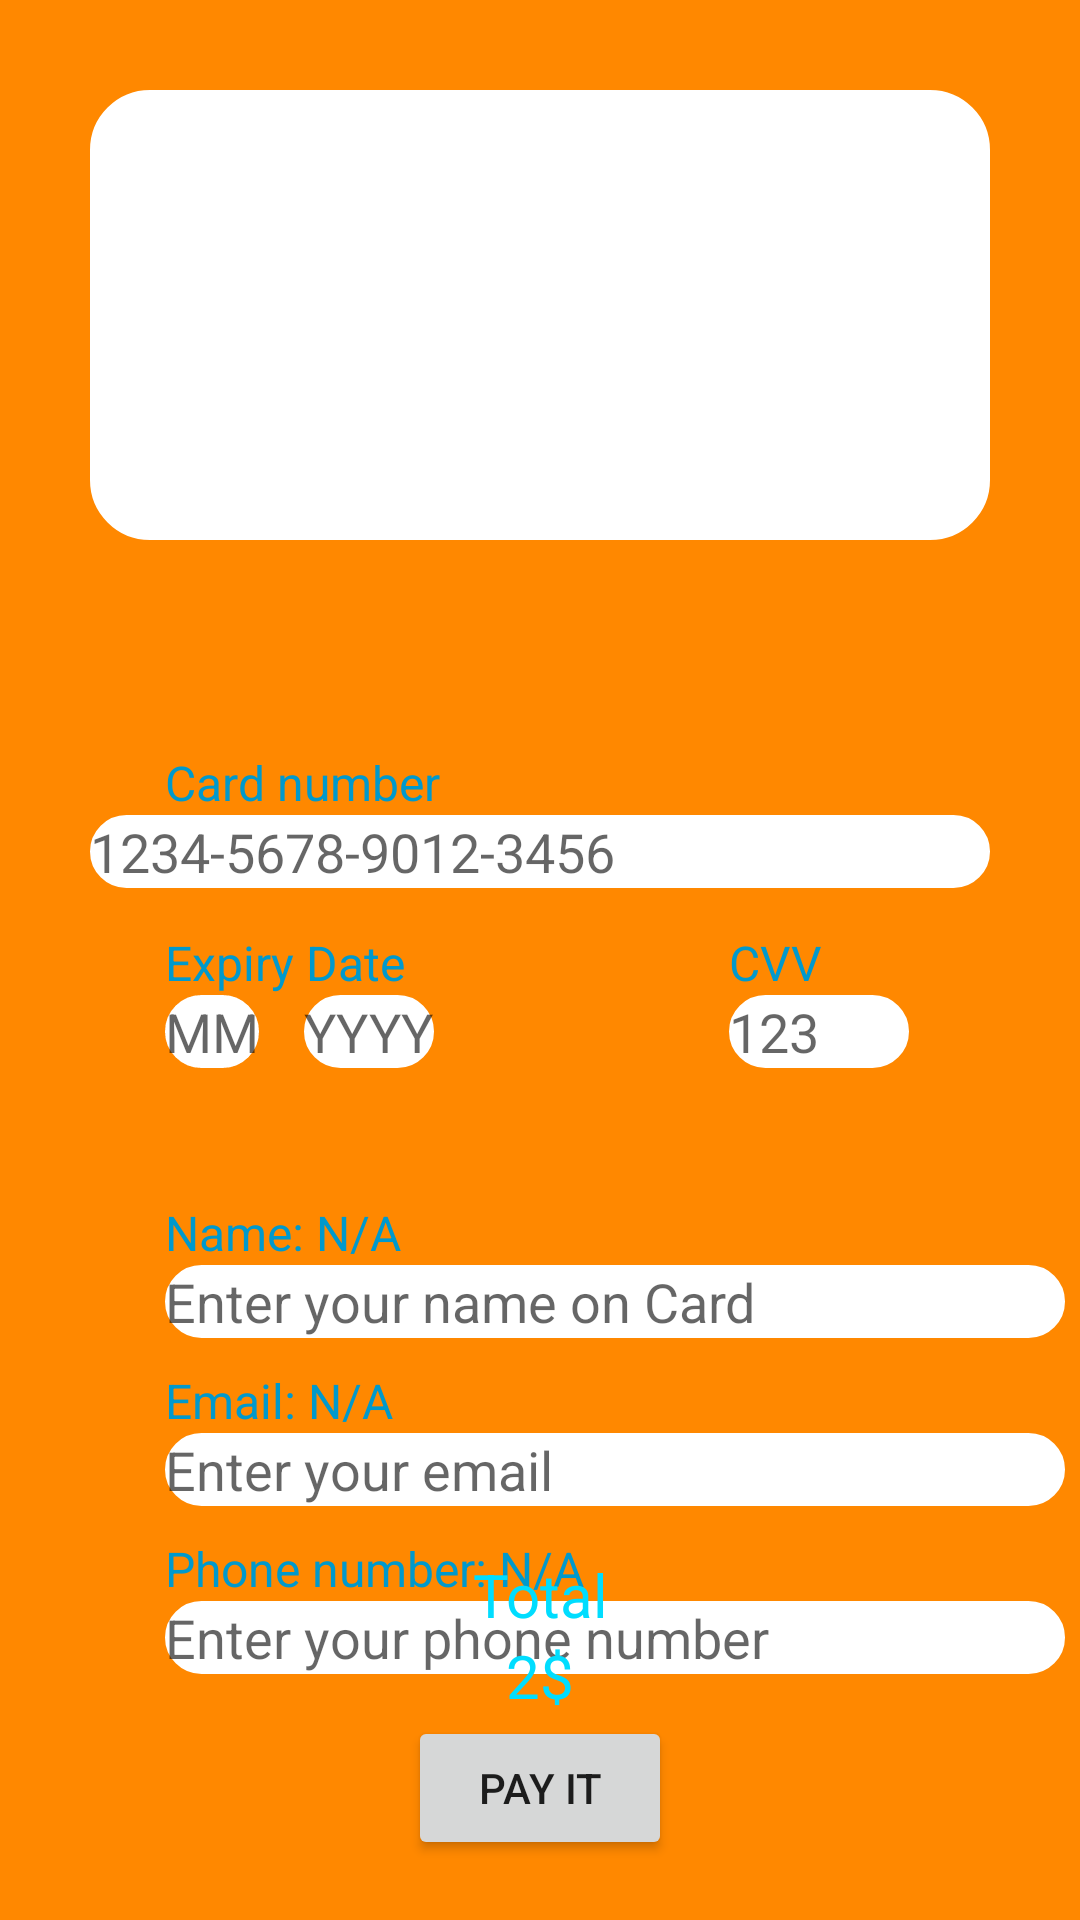

This screen was rendered from an Android layout file. Write that file and the resources it references.
<!-- AndroidManifest.xml: application theme AppTheme -->
<!-- res/layout/fragment_payment.xml -->
<?xml version="1.0" encoding="utf-8"?>
<FrameLayout xmlns:android="http://schemas.android.com/apk/res/android"
    xmlns:tools="http://schemas.android.com/tools"
    android:layout_width="match_parent"
    android:layout_height="match_parent"
    android:orientation="vertical"
    android:background="@android:color/holo_orange_dark"
    android:focusable="true"
    android:clickable="true"
    tools:context=".ui.buycard.PaymentFragment">

    
    <ImageView
        android:id="@+id/imgCard"
        android:layout_width="300dp"
        android:layout_height="150dp"
        android:layout_marginTop="30dp"
        android:layout_gravity="center_horizontal"
        android:background="@drawable/layout_card_border" />
    <LinearLayout
        android:layout_width="match_parent"
        android:layout_height="wrap_content"
        android:layout_marginTop="250dp"
        android:gravity="center_horizontal"
        android:orientation="vertical">
        <TextView
            android:layout_width="wrap_content"
            android:layout_height="wrap_content"
            android:layout_gravity="left"
            android:layout_marginLeft="55dp"
            android:textSize="16sp"
            android:textColor="@android:color/holo_blue_dark"
            android:text="@string/txt_card_number"/>
        <EditText
            android:id="@+id/editCardNumber"
            android:layout_width="300dp"
            android:layout_height="wrap_content"
            android:hint="1234-5678-9012-3456"
            android:inputType="number"
            android:background="@drawable/edit_text"
            android:backgroundTint="@android:color/white"/>
    </LinearLayout>
    <LinearLayout
        android:layout_width="wrap_content"
        android:layout_height="wrap_content"
        android:layout_marginTop="310dp"
        android:layout_marginLeft="55dp"
        android:orientation="vertical">
        <TextView
            android:layout_width="wrap_content"
            android:layout_height="wrap_content"
            android:textSize="16sp"
            android:textColor="@android:color/holo_blue_dark"
            android:text="@string/txt_expiry_date"/>
        <LinearLayout
            android:layout_width="wrap_content"
            android:layout_height="wrap_content">
            <EditText
                android:id="@+id/editExpiryMonth"
                android:layout_width="wrap_content"
                android:layout_height="wrap_content"
                android:layout_marginRight="15dp"
                android:hint="MM"
                android:inputType="number"
                android:background="@drawable/edit_text"
                android:backgroundTint="@android:color/white"/>
            <EditText
                android:id="@+id/editExpiryYear"
                android:layout_width="wrap_content"
                android:layout_height="wrap_content"
                android:hint="YYYY"
                android:inputType="number"
                android:background="@drawable/edit_text"
                android:backgroundTint="@android:color/white"/>
        </LinearLayout>
    </LinearLayout>
    <LinearLayout
        android:layout_width="wrap_content"
        android:layout_height="wrap_content"
        android:layout_marginTop="310dp"
        android:layout_gravity="right"
        android:layout_marginRight="56dp"
        android:orientation="vertical">
        <TextView
            android:layout_width="wrap_content"
            android:layout_height="wrap_content"
            android:textSize="16sp"
            android:textColor="@android:color/holo_blue_dark"
            android:paddingRight="30dp"
            android:text="@string/txt_cvv"/>
        <EditText
            android:id="@+id/editCvv"
            android:layout_width="60dp"
            android:layout_height="wrap_content"
            android:inputType="number"
            android:hint="123"
            android:background="@drawable/edit_text"
            android:backgroundTint="@android:color/white"/>
    </LinearLayout>
    <LinearLayout
        android:layout_width="match_parent"
        android:layout_height="wrap_content"
        android:layout_marginTop="400dp"
        android:paddingLeft="55dp"
        android:orientation="vertical">
        <TextView
            android:layout_width="wrap_content"
            android:layout_height="wrap_content"
            android:paddingRight="30dp"
            android:textSize="16sp"
            android:textColor="@android:color/holo_blue_dark"
            android:text="@string/txt_Name"/>
        <EditText
            android:id="@+id/editName"
            android:layout_width="300dp"
            android:layout_height="wrap_content"
            android:hint="Enter your name on Card"
            android:background="@drawable/edit_text"
            android:backgroundTint="@android:color/white"/>
        <TextView
            android:layout_width="wrap_content"
            android:layout_height="wrap_content"
            android:layout_marginTop="10dp"
            android:paddingRight="30dp"
            android:textSize="16sp"
            android:textColor="@android:color/holo_blue_dark"
            android:text="@string/txt_Email"/>
        <EditText
            android:id="@+id/editEmail"
            android:layout_width="300dp"
            android:layout_height="wrap_content"
            android:hint="Enter your email"
            android:background="@drawable/edit_text"
            android:backgroundTint="@android:color/white"/>
        <TextView
            android:layout_width="wrap_content"
            android:layout_height="wrap_content"
            android:layout_marginTop="10dp"
            android:paddingRight="30dp"
            android:textSize="16sp"
            android:textColor="@android:color/holo_blue_dark"
            android:text="@string/txt_Phone"/>
        <EditText
            android:id="@+id/editPhone"
            android:layout_width="300dp"
            android:layout_height="wrap_content"
            android:hint="Enter your phone number"
            android:inputType="number"
            android:background="@drawable/edit_text"
            android:backgroundTint="@android:color/white"/>
    </LinearLayout>
    <LinearLayout
        android:layout_width="match_parent"
        android:layout_height="wrap_content"
        android:layout_gravity="bottom"
        android:gravity="center"
        android:paddingBottom="20dp"
        android:orientation="vertical">
        <TextView
            android:layout_width="100dp"
            android:layout_height="wrap_content"
            android:text="Total"
            android:textSize="20sp"
            android:textColor="@android:color/holo_blue_bright"
            android:gravity="center"/>
        <TextView
            android:id="@+id/txtTotal"
            android:layout_width="100dp"
            android:layout_height="wrap_content"
            android:text="2$"
            android:textSize="20sp"
            android:textColor="@android:color/holo_blue_bright"
            android:gravity="center"/>
        <Button
            android:id="@+id/btnPay"
            android:layout_width="wrap_content"
            android:layout_height="wrap_content"
            android:text="@string/btn_pay"/>
    </LinearLayout>

</FrameLayout>
<!-- resources referenced by this layout -->
<resources>
  <!-- drawable edit_text (drawable) -->
  <?xml version="1.0" encoding="utf-8"?>
  <shape xmlns:android="http://schemas.android.com/apk/res/android"
      android:shape="rectangle">
      <solid android:color="@android:color/darker_gray"/>
      <corners
          android:bottomRightRadius="15dp"
          android:bottomLeftRadius="15dp"
          android:topLeftRadius="15dp"
          android:topRightRadius="15dp" />
      
      <stroke android:width="2dp" android:color="@android:color/holo_blue_light" />
  </shape>
  <!-- drawable layout_card_border (drawable) -->
  <?xml version="1.0" encoding="utf-8"?>
  <shape xmlns:android="http://schemas.android.com/apk/res/android">
      android:shape="rectangle"
      android:padding="10dp">
  
      <solid android:color="#FFFFFF" />
      <corners
          android:bottomRightRadius="15dp"
          android:bottomLeftRadius="15dp"
          android:topLeftRadius="15dp"
          android:topRightRadius="15dp" />
      
      <stroke android:width="10dp" android:color="@color/white" />
  </shape>
  <string name="btn_pay">Pay it</string>
  <string name="txt_Email">Email: N/A</string>
  <string name="txt_Name">Name: N/A</string>
  <string name="txt_Phone">Phone number: N/A</string>
  <string name="txt_card_number">Card number</string>
  <string name="txt_cvv">CVV</string>
  <string name="txt_expiry_date">Expiry Date</string>
  <style name="AppTheme" parent="Theme.AppCompat.Light.DarkActionBar">
          <item name="colorPrimary">@color/colorPrimary</item>
          <item name="colorPrimaryDark">@color/colorPrimaryDark</item>
          <item name="colorAccent">@color/colorAccent</item>
      </style>
  <color name="white">#FFFFFFFF</color>
  <color name="colorPrimary">#FFFFFF</color>
  <color name="colorPrimaryDark">#000</color>
  <color name="colorAccent">#11CFC5</color>
</resources>
